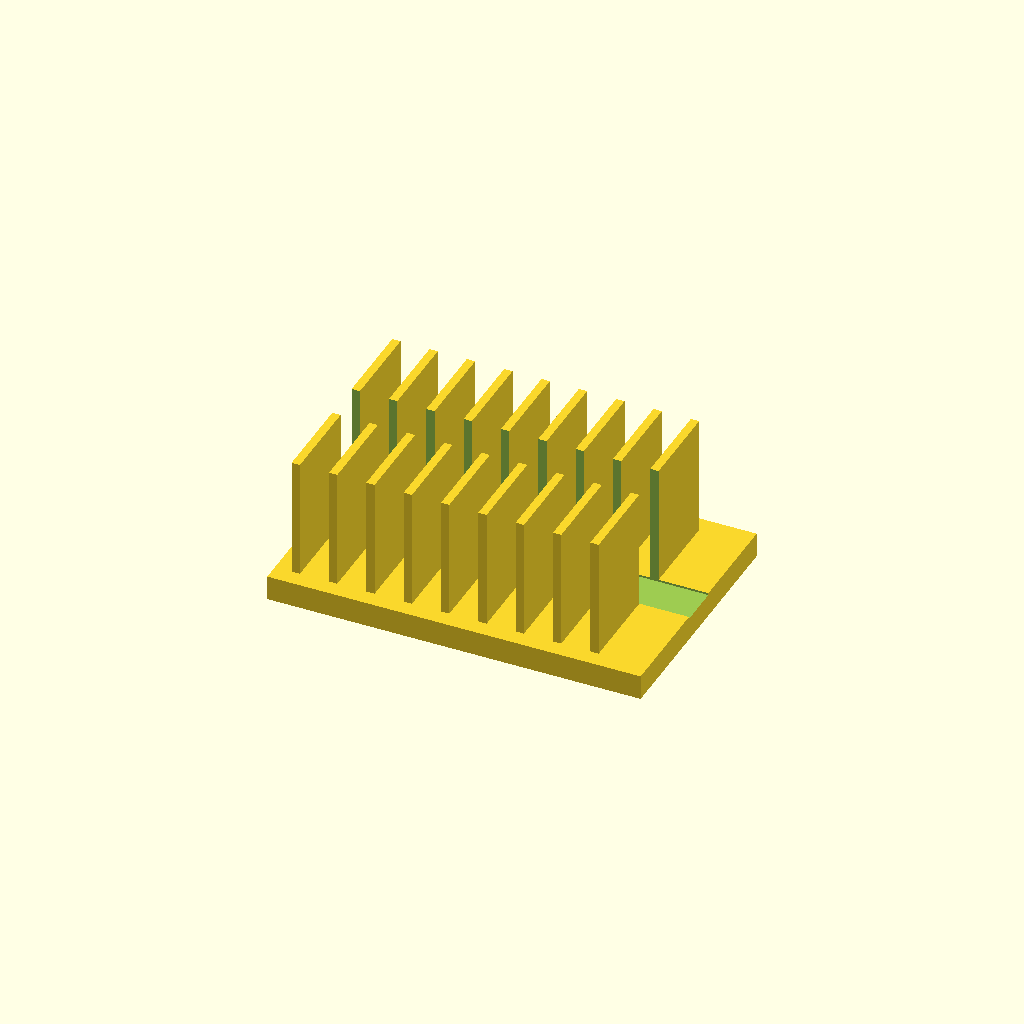
Cell 1 — every parameter at its default value.
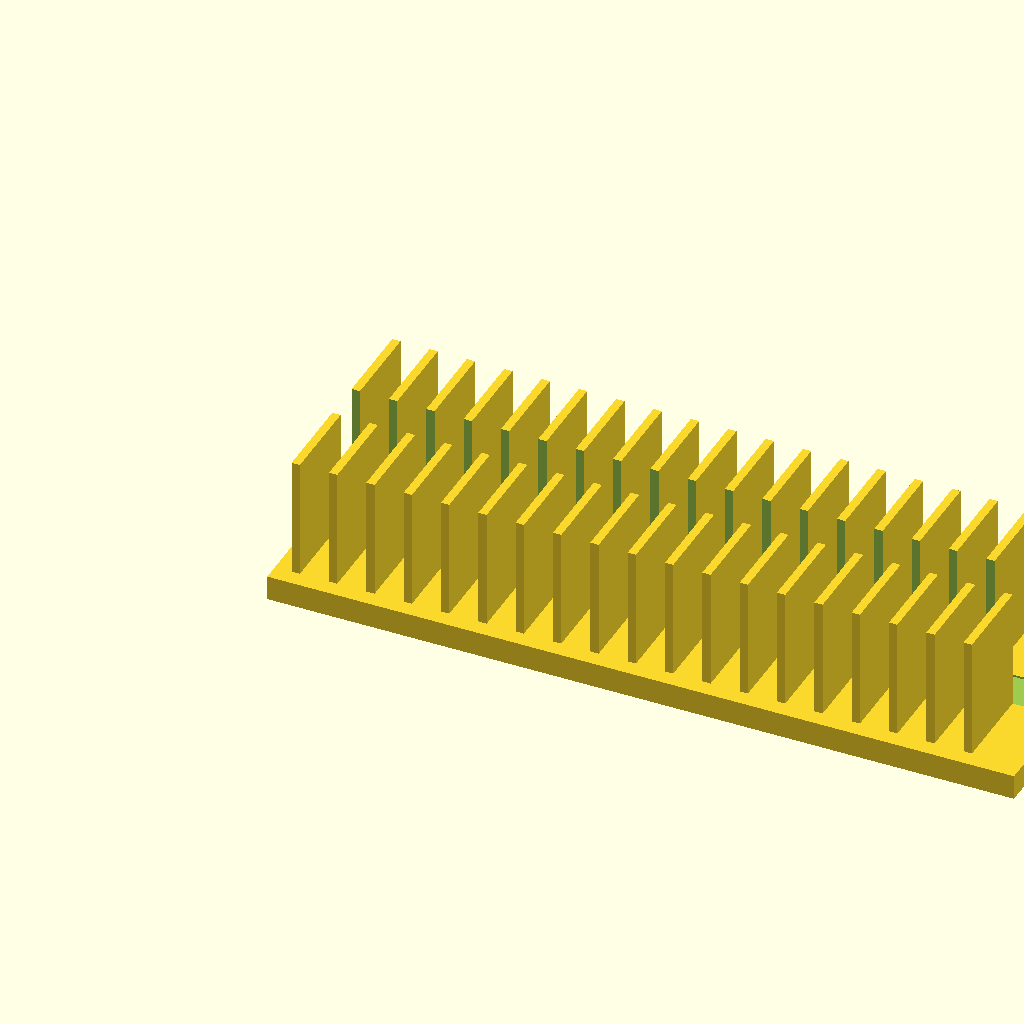
Cell 2 — base_l set to 180, the other parameters unchanged.
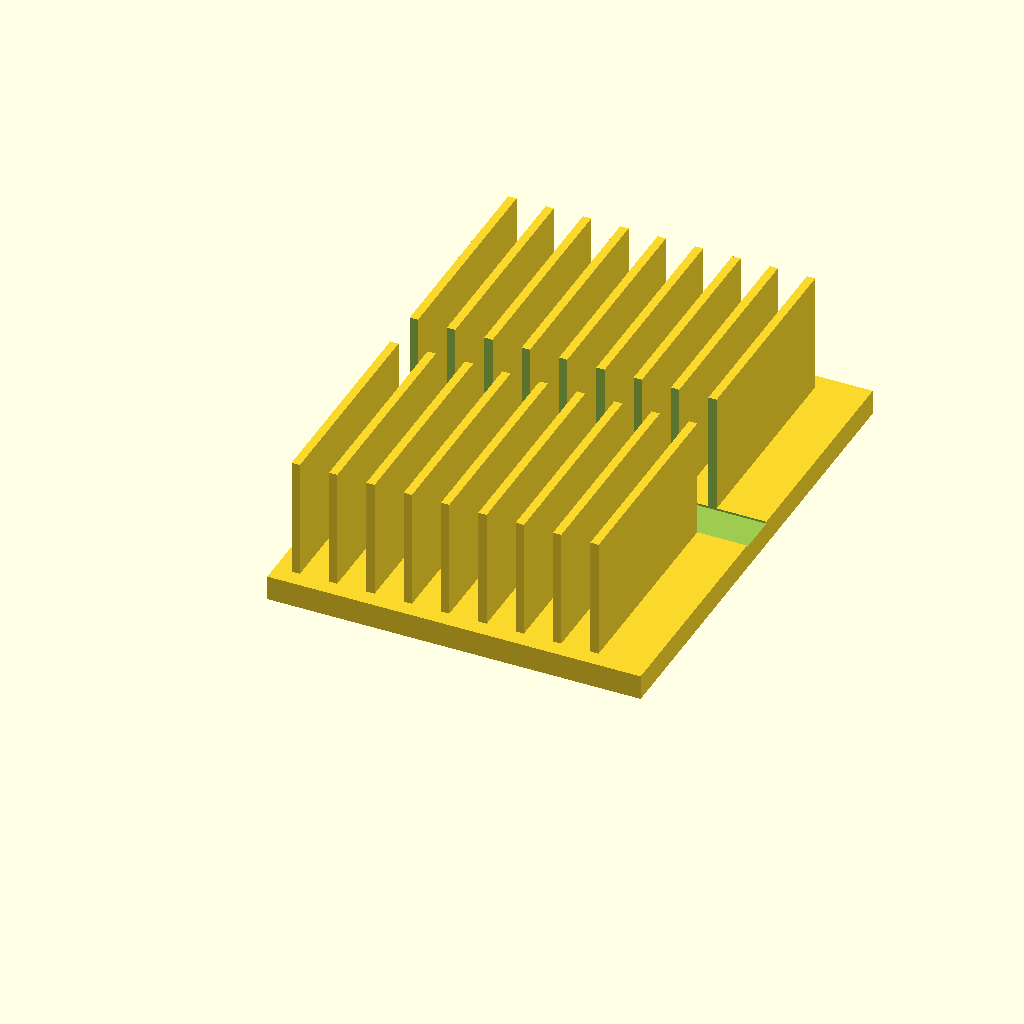
Cell 3: base_w = 120 (everything else at default).
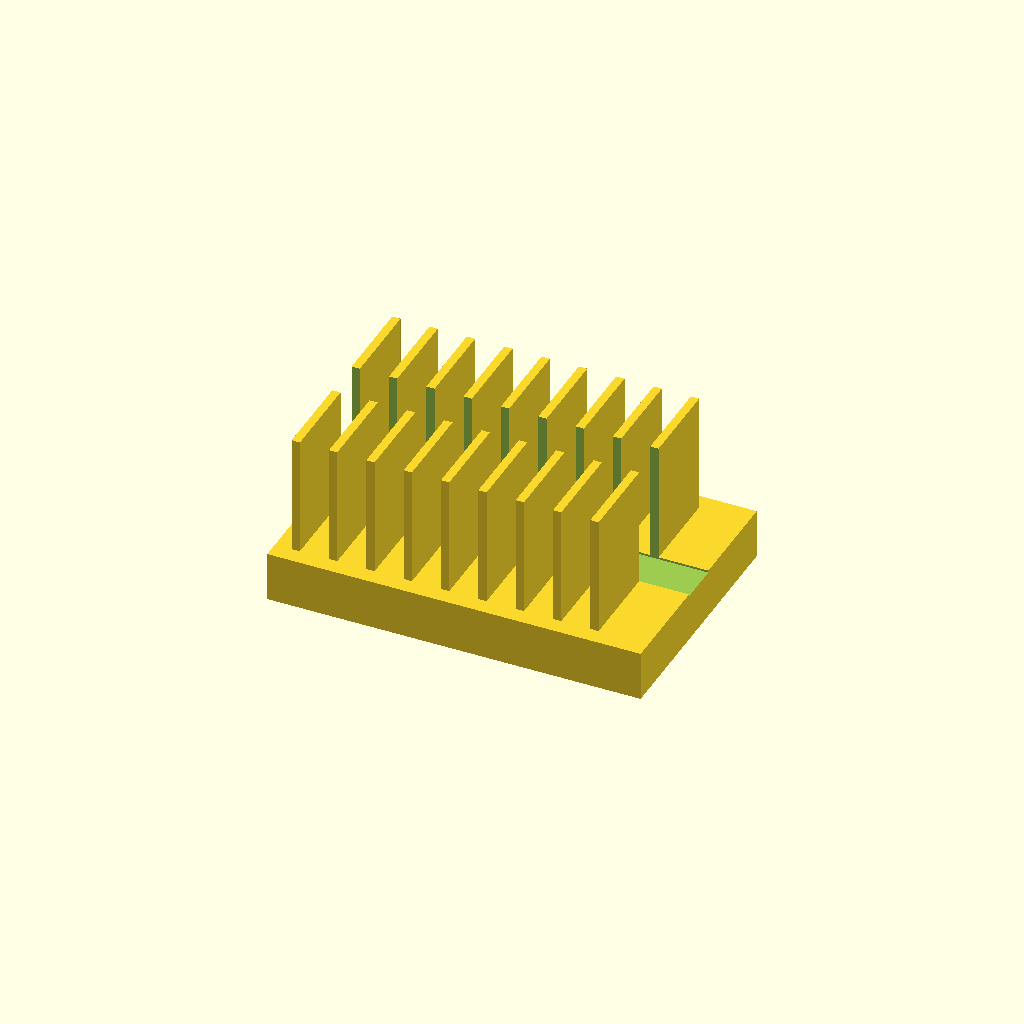
Cell 4: the same model with base_t = 12.
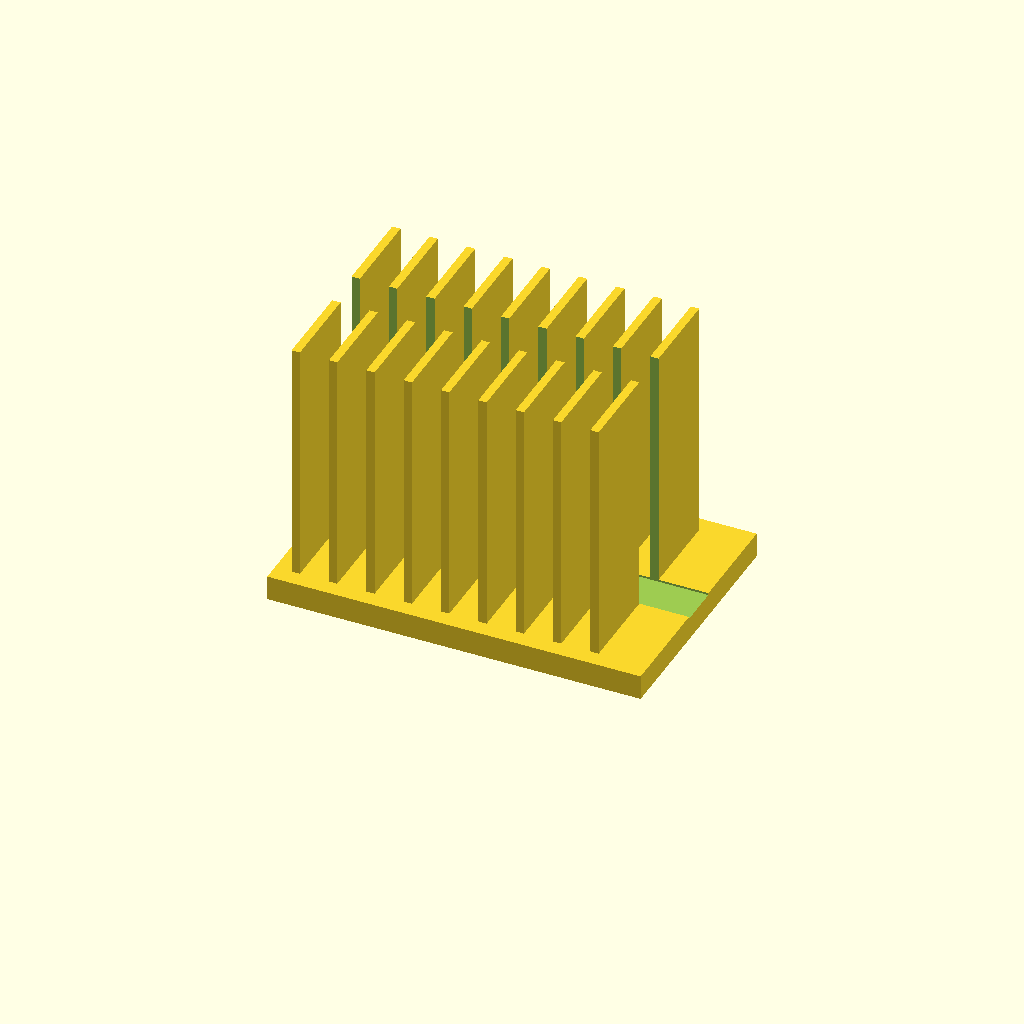
Cell 5: the same model with fin_h = 60.
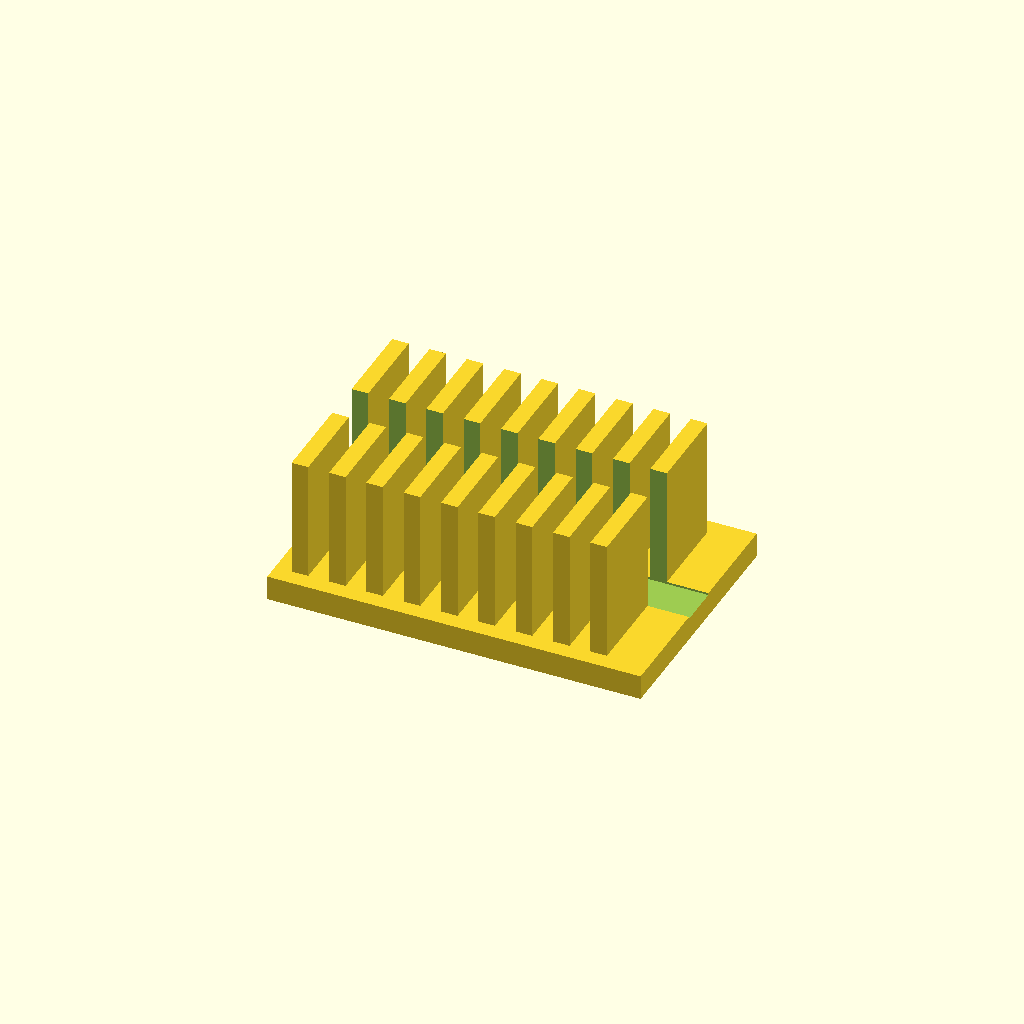
Cell 6: the same model with fin_t = 4.
One fixed orthographic camera (rotation 55°, 0°, 25°; colour scheme Cornfield) for every cell.
The OpenSCAD source (optional_data/data/solid2/heatsink/part_0213.scad):
$fn = 32;

// ----------------------------------------------------------------------
// Heatsink: slotted fin block
// ----------------------------------------------------------------------

// --- parameters (mm) ---
base_l = 90;              // base length, X
base_w = 60;              // base width, Y
base_t = 6;               // base plate thickness
fin_h = 30;               // fin height above the base
fin_t = 2;                // fin thickness
edge = 4;                 // margin from the base ends
pitch = 9;                // fin pitch
slot_w = 10;              // central slot width, Y
fit_tol = 0.02;           // tolerance for press fits, mm
free_tol = 0.2;           // tolerance for clearance fits, mm

n_fins = floor((base_l - 2 * edge - fin_t) / pitch) + 1;  // fin count
total_h = base_t + fin_h - 1;  // overall height

difference() {
union() {
  cube([base_l, base_w, base_t]);
  for (i = [0 : n_fins - 1])
    translate([edge + i * pitch, edge, base_t - 1])
      cube([fin_t, base_w - 2 * edge, fin_h]);
}
  translate([-1, base_w / 2 - slot_w / 2, base_t - 0.5])
    cube([base_l + 2, slot_w, fin_h + 2]);
}
Parameter table extracted from the source (name, type, default, range or options):
base_l: number, default 90
base_w: number, default 60
base_t: number, default 6
fin_h: number, default 30
fin_t: number, default 2
edge: number, default 4
pitch: number, default 9
slot_w: number, default 10
fit_tol: number, default 0.02
free_tol: number, default 0.2
